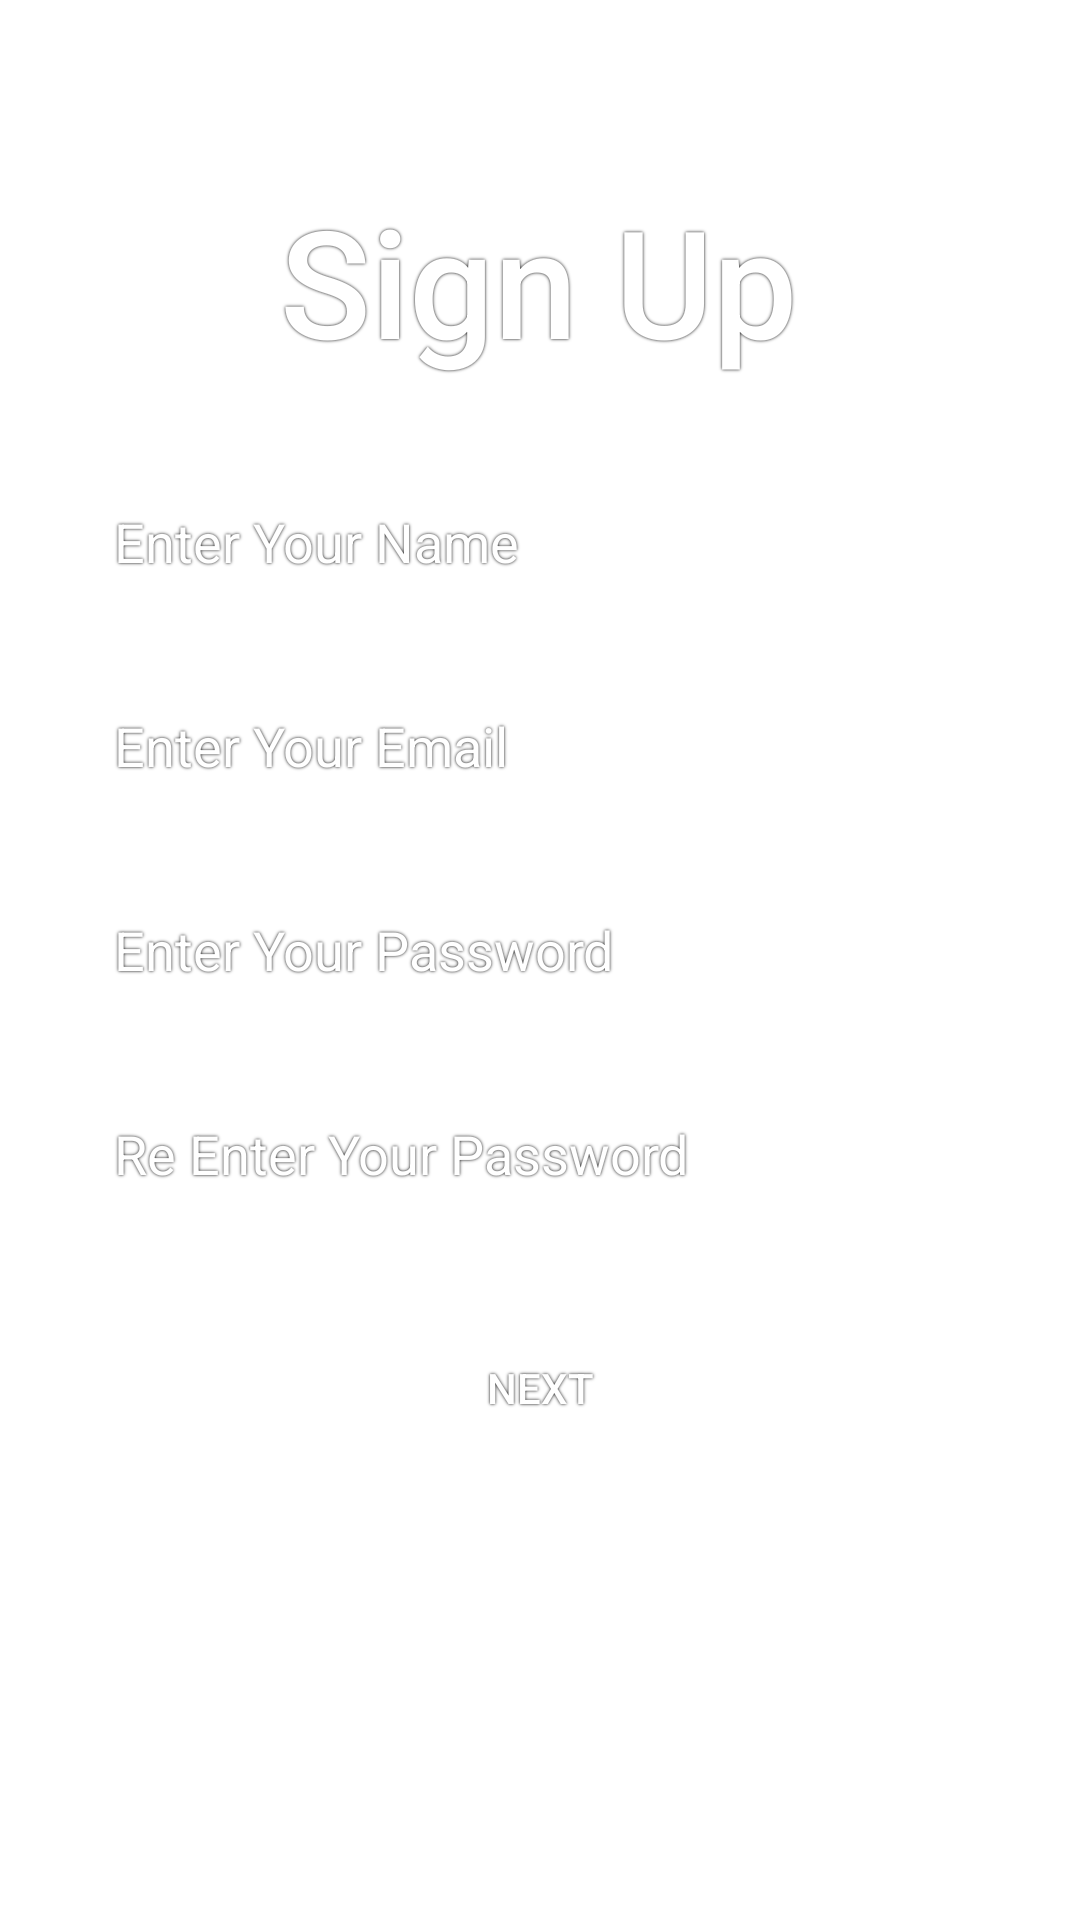

Layout XML and referenced resources for this Android screen:
<!-- AndroidManifest.xml: application theme Theme.MyApplicationBlue -->
<!-- res/layout/fragment_sign_up.xml -->
<?xml version="1.0" encoding="utf-8"?>
<androidx.constraintlayout.widget.ConstraintLayout
        xmlns:android="http://schemas.android.com/apk/res/android"
        xmlns:app="http://schemas.android.com/apk/res-auto"
        android:layout_width="match_parent"
        android:layout_height="match_parent"
        android:background="@drawable/gradient_blue">

    <ImageButton
            android:id="@+id/back_button"
            android:layout_width="wrap_content"
            android:layout_height="wrap_content"
            android:background="@android:color/transparent"
            android:contentDescription="@string/back_button"
            android:layout_margin="16dp"
            android:tint="@color/white"
            app:srcCompat="@drawable/back_arrow"
            app:layout_constraintTop_toTopOf="parent"
            app:layout_constraintStart_toStartOf="parent"/>


    <TextView
            android:id="@+id/textview_first"
            android:layout_width="wrap_content"
            android:layout_height="wrap_content"
            android:text="@string/sign_up_text"
            android:textSize="50sp"
            android:fontFamily="sans-serif-medium"
            android:gravity="center"
            style="@style/login_text"
            app:layout_constraintTop_toTopOf="parent"
            app:layout_constraintEnd_toEndOf="parent"
            app:layout_constraintStart_toStartOf="parent"
            app:layout_constraintHorizontal_bias="0.497" android:layout_marginTop="60dp"/>
    <EditText
            android:id="@+id/name_input"
            android:layout_width="300dp"
            android:layout_height="48dp"
            android:hint="@string/name_input"
            android:autofillHints="emailAddress"
            android:inputType="textEmailAddress"
            android:background="@drawable/border_white"
            android:padding="8dp"
            android:layout_marginTop="30dp"
            style="@style/login_text"
            android:textColorHint="@color/white"
            app:layout_constraintTop_toBottomOf="@id/textview_first"
            app:layout_constraintStart_toStartOf="parent"
            app:layout_constraintEnd_toEndOf="parent"/>

    <EditText
            android:id="@+id/email_input"
            android:layout_width="300dp"
            android:layout_height="48dp"
            android:hint="@string/email_input_text"
            android:autofillHints="emailAddress"
            android:textColorHint="@color/white"
            android:textColor="@color/white"
            android:inputType="textEmailSubject"
            android:background="@drawable/border_white"
            android:padding="8dp"
            android:layout_marginTop="20dp"
            style="@style/login_text"
            app:layout_constraintTop_toBottomOf="@id/name_input"
            app:layout_constraintStart_toStartOf="parent"
            app:layout_constraintEnd_toEndOf="parent"/>

    <EditText
            android:id="@+id/password_input"
            android:layout_width="300dp"
            android:layout_height="48dp"
            android:hint="@string/password_input_text"
            android:autofillHints="emailAddress"
            android:textColorHint="@color/white"
            android:textColor="@color/white"
            android:inputType="textPassword"
            android:background="@drawable/border_white"
            android:padding="8dp"
            android:layout_marginTop="20dp"
            style="@style/login_text"
            app:layout_constraintTop_toBottomOf="@id/email_input"
            app:layout_constraintStart_toStartOf="parent"
            app:layout_constraintEnd_toEndOf="parent"/>

    <EditText
            android:id="@+id/reenter_password_input"
            android:layout_width="300dp"
            android:layout_height="48dp"
            android:hint="@string/reenter_password_input_text"
            android:autofillHints="emailAddress"
            android:textColorHint="@color/white"
            android:textColor="@color/white"
            android:inputType="textPassword"
            android:background="@drawable/border_white"
            android:padding="8dp"
            android:layout_marginTop="20dp"
            style="@style/login_text"
            app:layout_constraintTop_toBottomOf="@id/password_input"
            app:layout_constraintStart_toStartOf="parent"
            app:layout_constraintEnd_toEndOf="parent"/>

    <LinearLayout
            android:layout_width="wrap_content"
            android:layout_height="wrap_content"
            android:orientation="horizontal"
            android:background="@drawable/button_split"
            app:layout_constraintTop_toBottomOf="@id/reenter_password_input"
            app:layout_constraintStart_toStartOf="parent"
            app:layout_constraintEnd_toEndOf="parent"
            android:layout_marginTop="30dp">

        <com.google.android.material.button.MaterialButton
                android:id="@+id/signup_button"
                style="?android:attr/borderlessButtonStyle"
                android:layout_width="wrap_content"
                android:layout_height="wrap_content"
                android:text="@string/next"
                android:textColor="@color/white"
                android:backgroundTint="@android:color/transparent"
                android:layout_margin="0dp"
                android:shadowColor="#000000"
                android:shadowDx="0"
                android:shadowDy="0"
                android:shadowRadius="2"
                app:cornerRadius="0dp"/>
    </LinearLayout>

</androidx.constraintlayout.widget.ConstraintLayout>
<!-- resources referenced by this layout -->
<resources>
  <color name="white">#FFFFFFFF</color>
  <!-- drawable back_arrow (drawable) -->
  <vector xmlns:android="http://schemas.android.com/apk/res/android"
          android:width="48dp"
          android:height="48dp"
          android:viewportWidth="24"
          android:viewportHeight="24">
      <path
              android:strokeColor="@color/white"
              android:strokeWidth="2"
              android:pathData="M15,19L8,12l7,-7" />
  </vector>
  <!-- drawable button_split (drawable) -->
  <?xml version="1.0" encoding="utf-8"?>
  <layer-list xmlns:android="http://schemas.android.com/apk/res/android">
      
      <item>
          <shape android:shape="rectangle">
  
              <stroke android:width="2dp" android:color="@color/white" /> 
              <corners android:radius="16dp" /> 
          </shape>
      </item>
  </layer-list>
  <string name="back_button">Back Button</string>
  <string name="email_input_text">Enter Your Email</string>
  <string name="name_input">Enter Your Name</string>
  <string name="next">Next</string>
  <string name="password_input_text">Enter Your Password</string>
  <string name="reenter_password_input_text">Re Enter Your Password</string>
  <string name="sign_up_text">Sign Up</string>
  <style name="login_text">
          <item name="android:shadowColor">@color/black</item>
          <item name="android:shadowDx">0</item>
          <item name="android:shadowDy">0</item>
          <item name="android:shadowRadius">2</item>
          <item name="android:textColor">@color/white</item>
      </style>
  <style name="Theme.MyApplicationBlue" parent="Base.Theme.MyApplication">
          <item name="android:windowBackground">@drawable/gradient_blue</item>
      </style>
  <color name="black">#FF000000</color>
  <style name="Base.Theme.MyApplication" parent="Theme.Material3.DayNight.NoActionBar">
          
          
      </style>
</resources>
